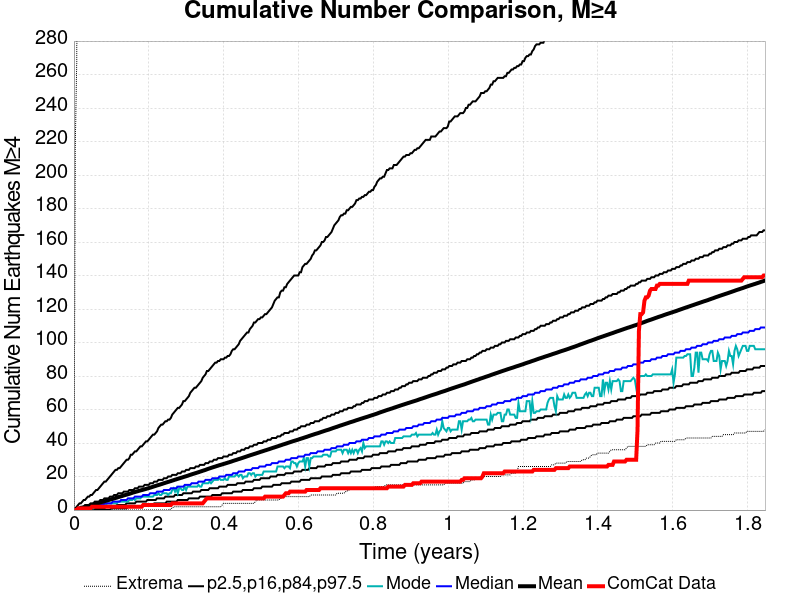

Source data for this figure (header and first rows):
Time (years), ComCat Data, Simulation Mean, Simulation Median, Simulation Mode, Simulation Minimum, Simulation Maximum, 2.5 %-ile, 16 %-ile, 84 %-ile, 97.5 %-ile
0.0, 0.0, 0.0, 0.0, 0.0, 0.0, 0.0, 0.0, 0.0, 0.0, 0.0
0.0037, 0.0, 0.1981, 0.0, 0.0, 0.0, 219.0, 0.0, 0.0, 0.0, 1.0
0.0074, 0.0, 0.4029, 0.0, 0.0, 0.0, 267.0, 0.0, 0.0, 1.0, 2.0
0.0111, 1.0, 0.6652, 0.0, 0.0, 0.0, 412.0, 0.0, 0.0, 1.0, 3.0
0.0148, 1.0, 0.8991, 0.0, 0.0, 0.0, 512.0, 0.0, 0.0, 1.0, 4.0
0.0185, 1.0, 1.129, 1.0, 0.0, 0.0, 541.0, 0.0, 0.0, 2.0, 4.0
0.0222, 1.0, 1.349, 1.0, 0.0, 0.0, 565.0, 0.0, 0.0, 2.0, 5.0
0.0259, 1.0, 1.623, 1.0, 0.0, 0.0, 584.0, 0.0, 0.0, 2.0, 6.0
0.0296, 1.0, 1.848, 1.0, 0.0, 0.0, 694.0, 0.0, 0.0, 3.0, 6.0
0.0333, 1.0, 2.073, 1.0, 1.0, 0.0, 767.0, 0.0, 0.0, 3.0, 7.0
0.037, 1.0, 2.32, 1.0, 1.0, 0.0, 810.0, 0.0, 0.0, 3.0, 8.0
0.0407, 1.0, 2.561, 2.0, 1.0, 0.0, 848.0, 0.0, 0.0, 3.0, 8.0
0.0444, 1.0, 2.809, 2.0, 1.0, 0.0, 870.0, 0.0, 0.0, 4.0, 9.0
0.0481, 2.0, 3.053, 2.0, 1.0, 0.0, 895.0, 0.0, 0.0, 4.0, 9.0
0.0518, 2.0, 3.304, 2.0, 1.0, 0.0, 908.0, 0.0, 1.0, 4.0, 10.0
0.0555, 2.0, 3.532, 2.0, 2.0, 0.0, 922.0, 0.0, 1.0, 5.0, 11.0
0.0592, 2.0, 3.763, 2.0, 2.0, 0.0, 933.0, 0.0, 1.0, 5.0, 12.0
0.0629, 2.0, 3.997, 3.0, 2.0, 0.0, 953.0, 0.0, 1.0, 5.0, 12.0
0.0666, 2.0, 4.237, 3.0, 2.0, 0.0, 970.0, 0.0, 1.0, 5.0, 13.0
0.0703, 2.0, 4.475, 3.0, 2.0, 0.0, 979.0, 0.0, 1.0, 6.0, 14.0
0.074, 2.0, 4.719, 3.0, 2.0, 0.0, 987.0, 0.0, 1.0, 6.0, 15.0
0.0777, 2.0, 4.962, 3.0, 2.0, 0.0, 1006, 0.0, 1.0, 6.0, 16.0
0.0814, 2.0, 5.25, 4.0, 3.0, 0.0, 1019, 0.0, 1.0, 7.0, 17.0
0.0851, 2.0, 5.495, 4.0, 3.0, 0.0, 1029, 0.0, 2.0, 7.0, 17.0
0.0888, 2.0, 5.74, 4.0, 4.0, 0.0, 1040, 0.0, 2.0, 7.0, 18.0
0.0925, 2.0, 5.976, 4.0, 4.0, 0.0, 1047, 0.0, 2.0, 7.0, 19.0
0.0962, 2.0, 6.22, 4.0, 4.0, 0.0, 1054, 0.0, 2.0, 8.0, 20.0
0.0999, 2.0, 6.442, 4.0, 4.0, 0.0, 1056, 1.0, 2.0, 8.0, 21.0
0.1036, 2.0, 6.696, 5.0, 4.0, 0.0, 1069, 1.0, 2.0, 8.0, 22.0
0.1073, 2.0, 6.938, 5.0, 4.0, 0.0, 1073, 1.0, 2.0, 9.0, 23.0
0.111, 2.0, 7.189, 5.0, 4.0, 0.0, 1079, 1.0, 2.0, 9.0, 24.0
0.1147, 2.0, 7.432, 5.0, 4.0, 0.0, 1088, 1.0, 3.0, 9.0, 24.0
0.1184, 2.0, 7.72, 5.0, 5.0, 0.0, 1093, 1.0, 3.0, 10.0, 25.0
0.1221, 2.0, 7.969, 5.0, 5.0, 0.0, 1104, 1.0, 3.0, 10.0, 25.0
0.1258, 2.0, 8.208, 6.0, 5.0, 0.0, 1107, 1.0, 3.0, 10.0, 26.0
0.1295, 2.0, 8.457, 6.0, 5.0, 0.0, 1118, 1.0, 3.0, 10.0, 27.0
0.1332, 2.0, 8.735, 6.0, 5.0, 0.0, 1121, 1.0, 3.0, 11.0, 28.0
0.1369, 2.0, 8.979, 6.0, 5.0, 0.0, 1126, 1.0, 3.0, 11.0, 29.0
0.1406, 2.0, 9.204, 6.0, 5.0, 0.0, 1130, 1.0, 4.0, 11.0, 30.0
0.1443, 2.0, 9.437, 7.0, 5.0, 0.0, 1132, 2.0, 4.0, 11.0, 30.0
0.148, 2.0, 9.681, 7.0, 6.0, 0.0, 1138, 2.0, 4.0, 12.0, 31.0
0.1517, 2.0, 9.971, 7.0, 6.0, 0.0, 1141, 2.0, 4.0, 12.0, 33.0
0.1554, 2.0, 10.26, 7.0, 6.0, 0.0, 1141, 2.0, 4.0, 12.0, 33.0
0.1591, 2.0, 10.52, 7.0, 7.0, 0.0, 1144, 2.0, 4.0, 12.0, 34.0
0.1628, 2.0, 10.76, 8.0, 6.0, 0.0, 1149, 2.0, 4.0, 13.0, 35.0
0.1665, 2.0, 10.99, 8.0, 7.0, 0.0, 1151, 2.0, 5.0, 13.0, 35.0
0.1702, 2.0, 11.22, 8.0, 7.0, 0.0, 1154, 2.0, 5.0, 13.0, 36.0
0.1739, 2.0, 11.47, 8.0, 7.0, 0.0, 1159, 2.0, 5.0, 14.0, 37.0
0.1776, 2.0, 11.71, 8.0, 7.0, 0.0, 1160, 2.0, 5.0, 14.0, 38.0
0.1813, 2.0, 11.93, 8.0, 8.0, 0.0, 1161, 2.0, 5.0, 14.0, 38.0
0.185, 3.0, 12.15, 9.0, 8.0, 0.0, 1164, 3.0, 5.0, 14.0, 39.0
0.1887, 3.0, 12.39, 9.0, 8.0, 0.0, 1167, 3.0, 5.0, 15.0, 40.0
0.1924, 3.0, 12.62, 9.0, 8.0, 0.0, 1167, 3.0, 5.0, 15.0, 41.0
0.1961, 3.0, 12.87, 9.0, 8.0, 0.0, 1169, 3.0, 6.0, 15.0, 41.0
0.1998, 3.0, 13.1, 9.0, 8.0, 0.0, 1173, 3.0, 6.0, 15.0, 42.0
0.2035, 3.0, 13.36, 10.0, 8.0, 0.0, 1173, 3.0, 6.0, 16.0, 43.0
0.2072, 3.0, 13.62, 10.0, 8.0, 0.0, 1173, 3.0, 6.0, 16.0, 44.0
0.2109, 3.0, 13.89, 10.0, 8.0, 0.0, 1173, 3.0, 6.0, 16.0, 45.0
0.2146, 3.0, 14.16, 10.0, 9.0, 0.0, 1174, 4.0, 6.0, 17.0, 45.0
0.2183, 3.0, 14.42, 10.0, 9.0, 0.0, 1174, 4.0, 6.0, 17.0, 46.0
... 440 more rows
